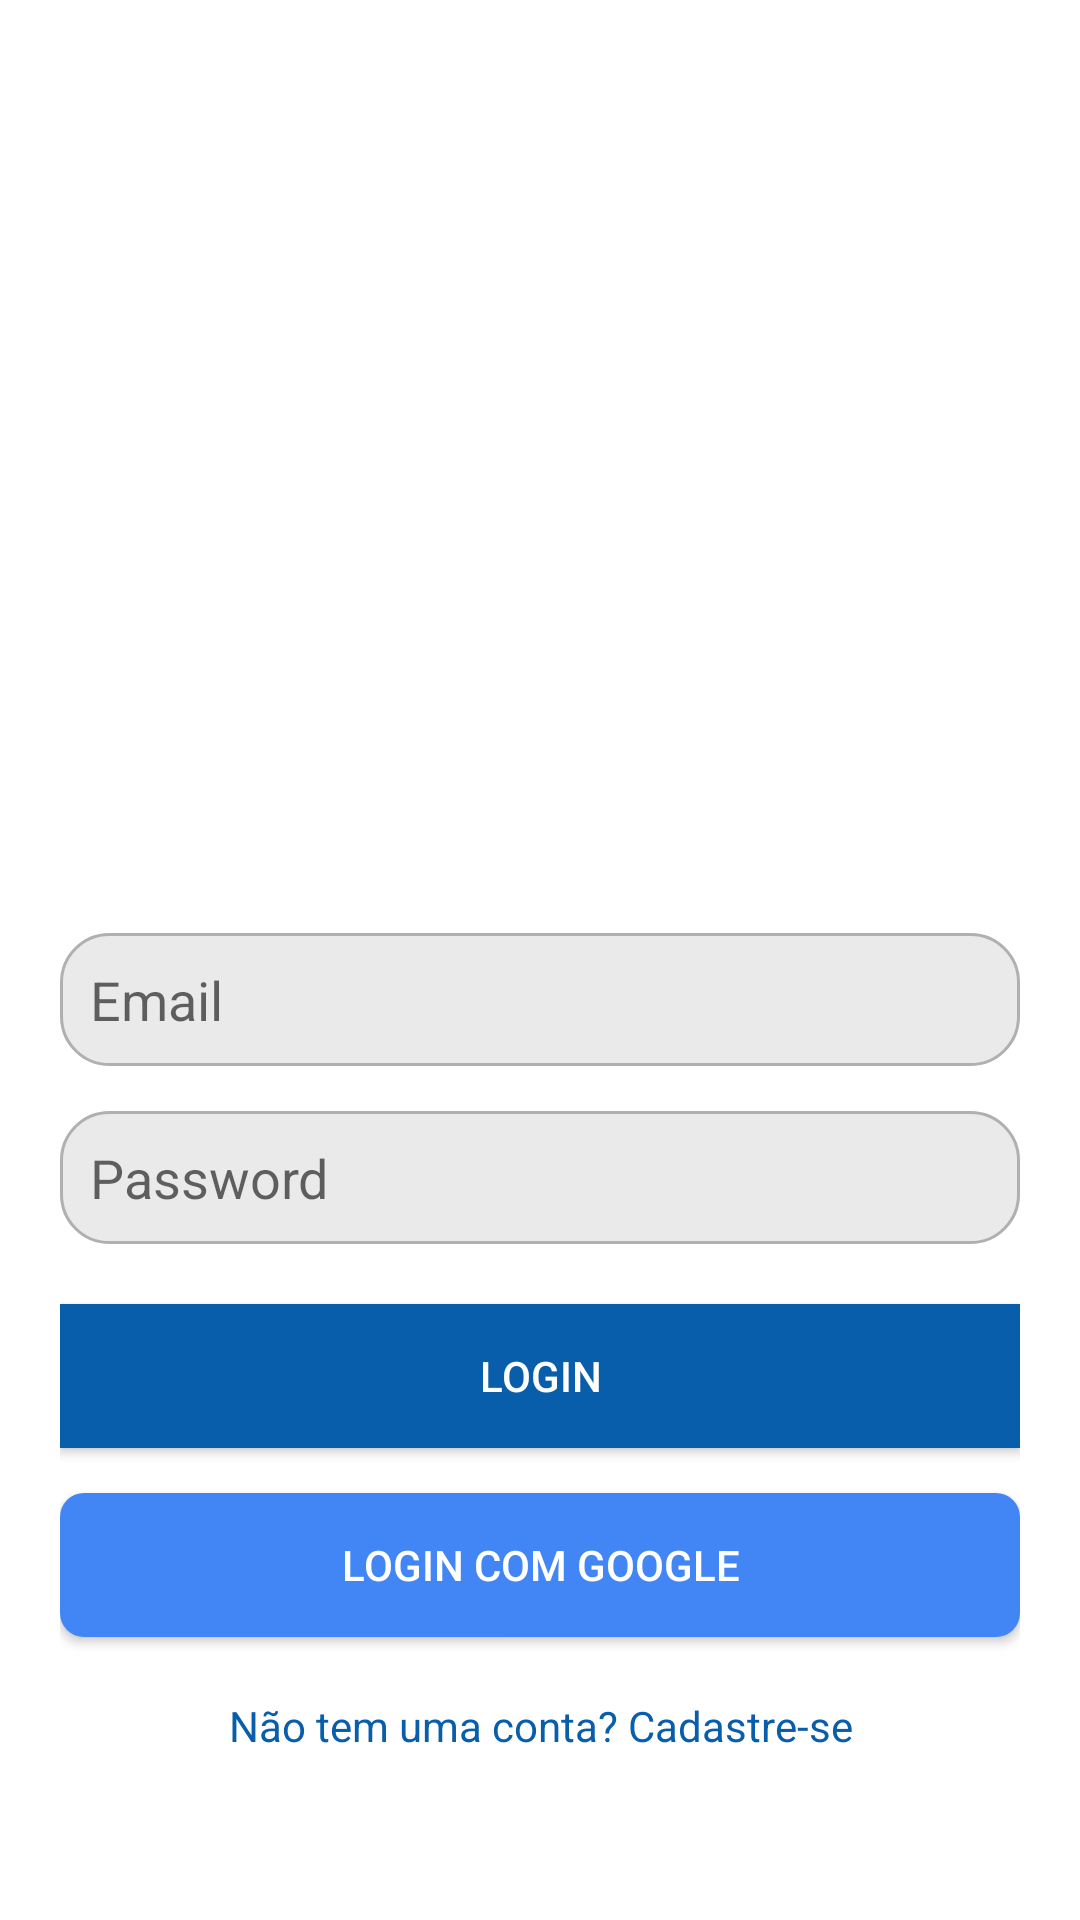

Write the Android layout XML for this screen, with the resource values it uses.
<!-- AndroidManifest.xml: application theme Theme.CuidarProximo -->
<!-- res/layout/activity_login.xml -->
<?xml version="1.0" encoding="utf-8"?>
<LinearLayout xmlns:android="http://schemas.android.com/apk/res/android"
    android:layout_width="match_parent"
    android:layout_height="match_parent"
    android:orientation="vertical"
    android:padding="20dp"
    android:gravity="center"
    android:background="#FFFFFF">

    
    <ImageView
        android:id="@+id/logo_login"
        android:layout_width="228dp"
        android:layout_height="226dp"
        android:layout_marginBottom="30dp"
        android:src="@drawable/splash_logo" />

    
    <EditText
        android:id="@+id/editTextEmail"
        android:layout_width="match_parent"
        android:layout_height="wrap_content"
        android:hint="Email"
        android:inputType="textEmailAddress"
        android:layout_marginBottom="15dp"
        android:padding="10dp"
        android:background="@drawable/edit_text_bg" />

    
    <EditText
        android:id="@+id/editTextPassword"
        android:layout_width="match_parent"
        android:layout_height="wrap_content"
        android:hint="Password"
        android:inputType="textPassword"
        android:layout_marginBottom="20dp"
        android:padding="10dp"
        android:background="@drawable/edit_text_bg" />

    
    <androidx.appcompat.widget.AppCompatButton
        android:id="@+id/loginButton"
        android:layout_width="match_parent"
        android:layout_height="wrap_content"
        android:text="Login"
        android:background="@color/colorPrimary"
        android:textColor="#FFFFFF"
        android:layout_marginBottom="15dp" />

    
    <androidx.appcompat.widget.AppCompatButton
        android:id="@+id/googleLoginButton"
        android:layout_width="match_parent"
        android:layout_height="wrap_content"
        android:text="Login com Google"
        android:background="@drawable/google_button_bg"
        android:textColor="#FFFFFF" />

    
    <TextView
        android:id="@+id/linkToCadastro"
        android:layout_width="wrap_content"
        android:layout_height="wrap_content"
        android:text="Não tem uma conta? Cadastre-se"
        android:textColor="@color/colorPrimary"
        android:layout_marginTop="20dp"
        android:clickable="true"
        android:gravity="center" />

</LinearLayout>
<!-- resources referenced by this layout -->
<resources>
  <color name="colorPrimary">#085EAA</color>
  <!-- drawable edit_text_bg (drawable) -->
  <?xml version="1.0" encoding="utf-8"?>
  <shape xmlns:android="http://schemas.android.com/apk/res/android">
      <solid android:color="#EAEAEA"/> 
      <corners android:radius="16dp"/> 
      <stroke android:color="#B0B0B0" android:width="1dp"/> 
  </shape>
  <!-- drawable google_button_bg (drawable) -->
  <?xml version="1.0" encoding="utf-8"?>
  <selector xmlns:android="http://schemas.android.com/apk/res/android">
      
      <item android:drawable="@drawable/google_button_pressed" android:state_pressed="true" />
      
      <item android:drawable="@drawable/google_button_normal" />
  </selector>
  <style name="Theme.CuidarProximo" parent="Theme.MaterialComponents.DayNight.DarkActionBar">
          
          <item name="colorPrimary">@color/purple_500</item>
          <item name="colorPrimaryVariant">@color/purple_700</item>
          <item name="colorOnPrimary">@color/white</item>
          
          <item name="colorSecondary">@color/teal_200</item>
          <item name="colorSecondaryVariant">@color/teal_700</item>
          <item name="colorOnSecondary">@color/black</item>
          
          <item name="android:statusBarColor">?attr/colorPrimaryVariant</item>
          
      </style>
  <!-- drawable google_button_pressed (drawable) -->
  <?xml version="1.0" encoding="utf-8"?>
  <shape xmlns:android="http://schemas.android.com/apk/res/android">
      <solid android:color="#3367D6"/> 
      <corners android:radius="8dp"/> 
  </shape>
  <!-- drawable google_button_normal (drawable) -->
  <?xml version="1.0" encoding="utf-8"?>
  <shape xmlns:android="http://schemas.android.com/apk/res/android">
      <solid android:color="#4285F4"/> 
      <corners android:radius="8dp"/> 
  </shape>
  <color name="purple_500">#FF6200EE</color>
  <color name="purple_700">#FF3700B3</color>
  <color name="white">#FFFFFFFF</color>
  <color name="teal_200">#FF03DAC5</color>
  <color name="teal_700">#FF018786</color>
  <color name="black">#FF000000</color>
</resources>
